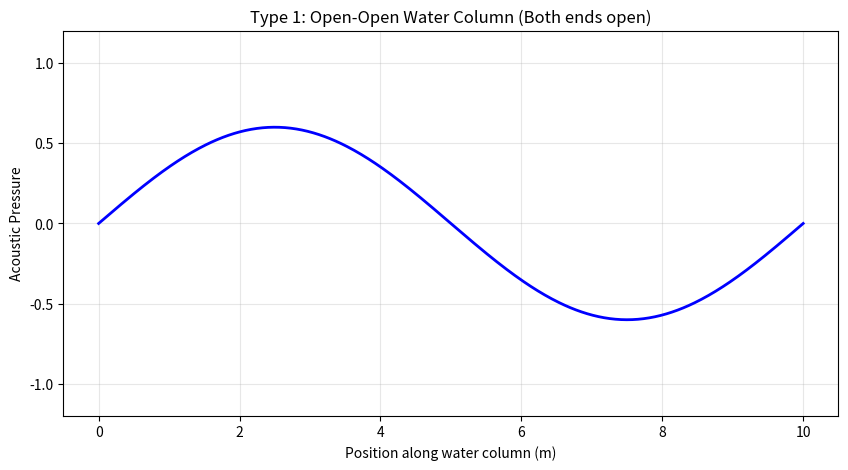
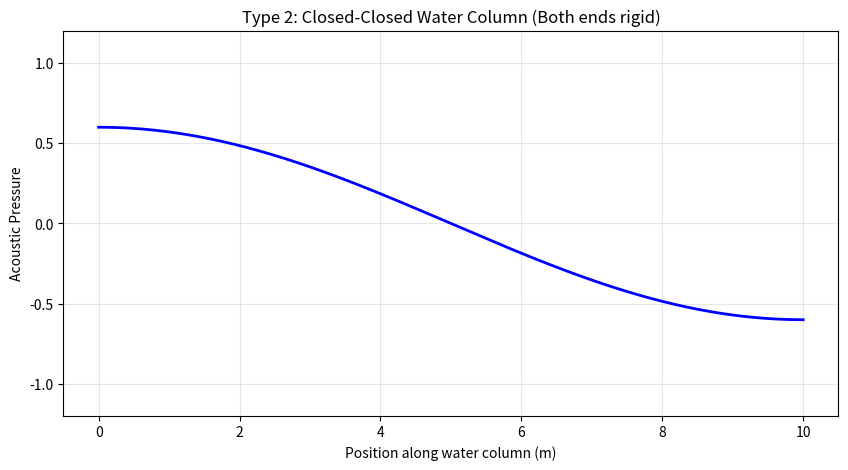
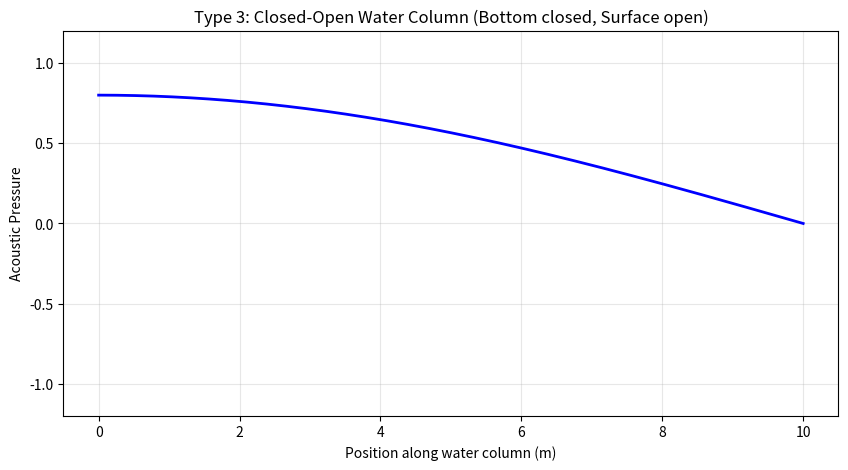
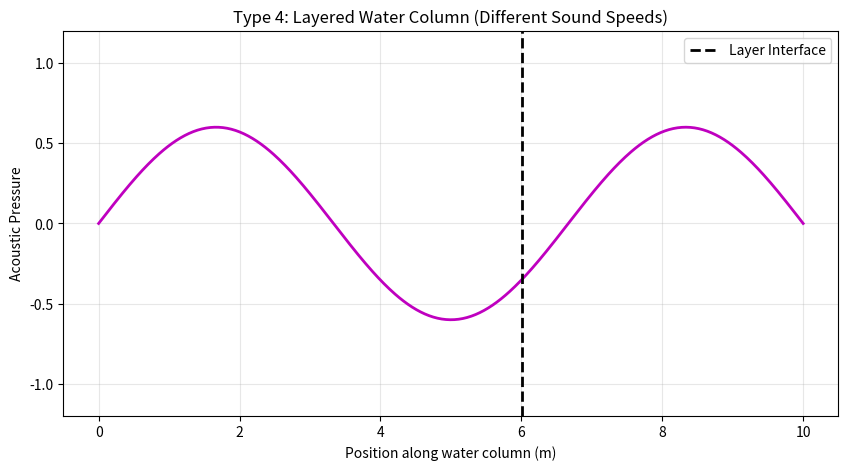
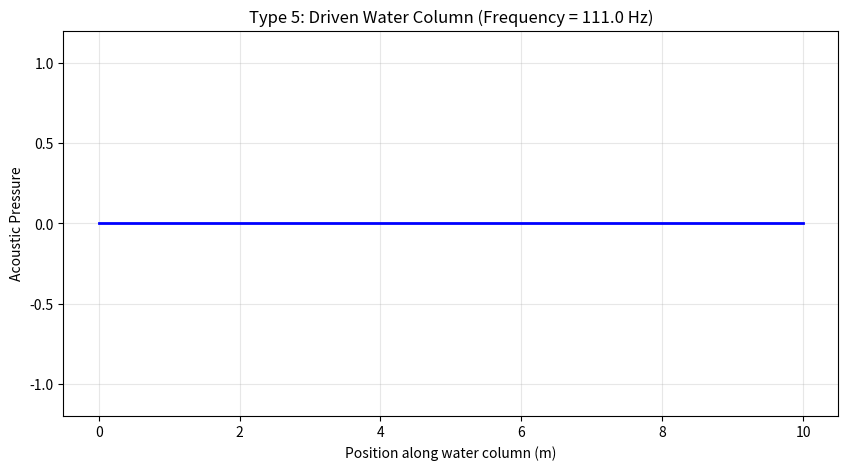

Write Python code to recreate these figures, in order.
import numpy as np
import matplotlib.pyplot as plt
from matplotlib.animation import FuncAnimation

# ====================== COMMON PARAMETERS ======================
c = 1480.0          # Speed of sound in water (m/s)
L = 10.0            # Length of water column (meters)
Nx = 500            # Number of spatial points
dx = L / (Nx - 1)
dt = 0.4 * dx / c   # Courant number < 0.5 for stability
Nt = 1000           # Number of time steps per simulation

x = np.linspace(0, L, Nx)

# ====================== MAIN SIMULATION FUNCTION ======================
def run_simulation(title, initial_condition, boundary_type, drive_freq=None, layers=False):
    """
    Runs one type of water column simulation
    """
    p = np.zeros(Nx)
    p_prev = np.zeros(Nx)
    
    # Set initial condition
    p[:] = initial_condition
    p_prev[:] = p.copy()

    fig, ax = plt.subplots(figsize=(10, 5))
    line, = ax.plot(x, p, 'b-', linewidth=2)
    ax.set_ylim(-1.2, 1.2)
    ax.set_xlabel('Position along water column (m)')
    ax.set_ylabel('Acoustic Pressure')
    ax.set_title(title)
    ax.grid(True, alpha=0.3)

    # Add layer interface if needed
    if layers:
        interface = int(Nx * 0.6)
        ax.axvline(x[interface], color='black', linestyle='--', linewidth=2, label='Layer Interface')
        ax.legend()

    def update(frame):
        nonlocal p, p_prev
        
        p_new = np.zeros(Nx)
        
        # Finite difference update for wave equation
        for i in range(1, Nx-1):
            p_new[i] = 2*p[i] - p_prev[i] - (c*dt/dx)**2 * (p[i+1] - 2*p[i] + p[i-1])
        
        # Apply boundary conditions
        if boundary_type == "open_open":
            p_new[0] = 0
            p_new[-1] = 0
            
        elif boundary_type == "closed_closed":
            p_new[0] = p_new[1]
            p_new[-1] = p_new[-2]
            
        elif boundary_type == "closed_open":
            p_new[0] = p_new[1]      # Closed (rigid)
            p_new[-1] = 0            # Open (pressure release)
            
        elif boundary_type == "layered":
            p_new[0] = 0
            p_new[-1] = 0
            
        elif boundary_type == "driven":
            t = frame * dt
            p_new[0] = 0.8 * np.sin(2 * np.pi * drive_freq * t)   # Driving force
            p_new[-1] = 0

        # Update for next step
        p_prev[:] = p
        p[:] = p_new
        
        line.set_ydata(p)
        return line,

    ani = FuncAnimation(fig, update, frames=Nt, interval=25, blit=True, repeat=False)
    plt.show()
    plt.close()


# ====================== 5 TYPES OF WATER COLUMN SIMULATIONS ======================

print("Starting Sound Wave Simulations in Different Water Columns...\n")

# Type 1: Open-Open
print("1. Open-Open Water Column")
init1 = 0.6 * np.sin(2 * np.pi * x / L)          # Mode 2
run_simulation("Type 1: Open-Open Water Column (Both ends open)", 
               init1, "open_open")

# Type 2: Closed-Closed
print("2. Closed-Closed Water Column")
init2 = 0.6 * np.cos(np.pi * x / L)              # Fundamental mode
run_simulation("Type 2: Closed-Closed Water Column (Both ends rigid)", 
               init2, "closed_closed")

# Type 3: Closed-Open (Most common for water columns)
print("3. Closed-Open Water Column")
init3 = 0.8 * np.cos(np.pi * x / (2 * L))        # Quarter-wave fundamental
run_simulation("Type 3: Closed-Open Water Column (Bottom closed, Surface open)", 
               init3, "closed_open")

# Type 4: Layered Water Column (Different sound speeds)
print("4. Layered Water Column")
c1, c2 = 1520, 1440
interface = int(Nx * 0.6)

def get_local_c(i):
    return c1 if i < interface else c2

# Custom update for layered (different c in different regions)
def run_layered():
    p = np.zeros(Nx)
    p_prev = np.zeros(Nx)
    p[:] = 0.6 * np.sin(3 * np.pi * x / L)
    p_prev[:] = p.copy()

    fig, ax = plt.subplots(figsize=(10, 5))
    line, = ax.plot(x, p, 'm-', linewidth=2)
    ax.axvline(x[interface], color='black', linestyle='--', linewidth=2, label='Layer Interface')
    ax.set_ylim(-1.2, 1.2)
    ax.set_xlabel('Position along water column (m)')
    ax.set_ylabel('Acoustic Pressure')
    ax.set_title("Type 4: Layered Water Column (Different Sound Speeds)")
    ax.grid(True, alpha=0.3)
    ax.legend()

    def update(frame):
        nonlocal p, p_prev
        p_new = np.zeros(Nx)
        
        for i in range(1, Nx-1):
            local_c = get_local_c(i)
            coeff = (local_c * dt / dx)**2
            p_new[i] = 2*p[i] - p_prev[i] - coeff * (p[i+1] - 2*p[i] + p[i-1])
        
        p_new[0] = 0
        p_new[-1] = 0
        
        p_prev[:] = p
        p[:] = p_new
        line.set_ydata(p)
        return line,

    ani = FuncAnimation(fig, update, frames=Nt, interval=25, blit=True, repeat=False)
    plt.show()
    plt.close()

run_layered()

# Type 5: Driven Water Column (Forced oscillation)
print("5. Driven Water Column")
drive_freq = 3 * c / (4 * L)        # Near 3rd resonance of closed-open column
init5 = np.zeros(Nx)
run_simulation(f"Type 5: Driven Water Column (Frequency = {drive_freq:.1f} Hz)", 
               init5, "driven", drive_freq=drive_freq)

print("\nAll 5 simulations completed!")
